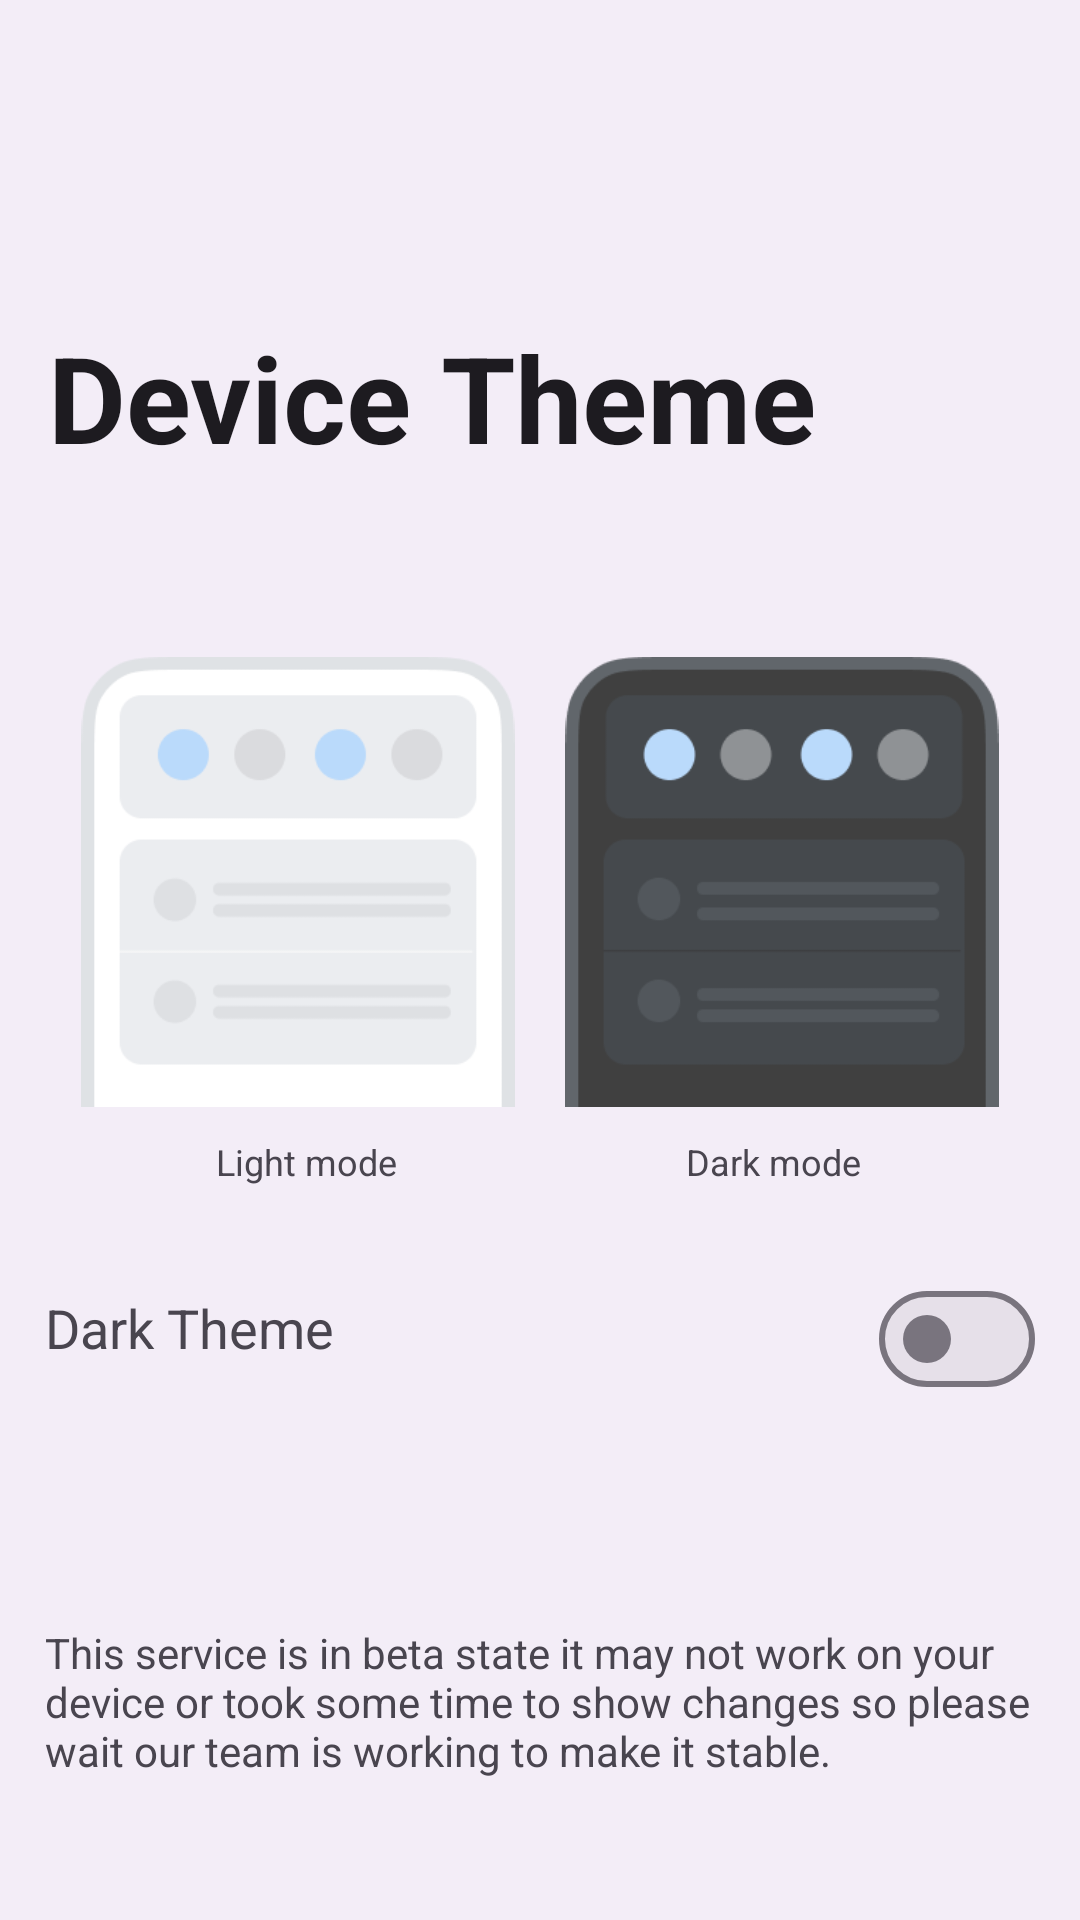

Write the Android layout XML for this screen, with the resource values it uses.
<!-- AndroidManifest.xml: application theme AppTheme -->
<!-- res/layout/activity_themes.xml -->
<?xml version="1.0" encoding="utf-8"?>
<androidx.coordinatorlayout.widget.CoordinatorLayout
    xmlns:android="http://schemas.android.com/apk/res/android"
    xmlns:app="http://schemas.android.com/apk/res-auto"
    android:layout_height="match_parent"
    android:layout_width="match_parent"
    android:background="?attr/colorSurfaceContainer"
    android:orientation="vertical">

    <com.google.android.material.appbar.AppBarLayout
        android:layout_height="wrap_content"
        android:layout_width="match_parent"
        android:background="?colorSurfaceContainer"
        app:titleTextAppearance="@style/TextAppearance.Widget.Event.Toolbar.Title"
        android:fitsSystemWindows="true">

        <com.google.android.material.appbar.CollapsingToolbarLayout
            android:layout_height="179dp"
            android:layout_width="match_parent"
            app:expandedTitleTextAppearance="@style/Theme.Apw.ToolbarExpanded"
            app:contentScrim="@color/header_action_bar_cab"
            app:layout_scrollFlags="scroll|exitUntilCollapsed|snap"
            android:elevation="0dp"
            app:collapsedTitleTextAppearance="@style/Theme.Apw.ToolbarCollapsed"
            app:expandedTitleGravity="left|bottom"
            app:titleCollapseMode="scale"
            style="?attr/collapsingToolbarLayoutLargeStyle"
            app:expandedTitleMarginBottom="31dp"
            app:statusBarScrim="@color/header_action_bar_cab">

            <com.google.android.material.appbar.MaterialToolbar
                android:layout_height="?attr/actionBarSize"
                android:layout_width="match_parent"
                app:title="Device Theme"
                android:elevation="0dp"
                app:layout_collapseMode="pin"
                app:navigationIcon="@drawable/arrow_back_ios_new"
                android:id="@+id/toolbar" />

        </com.google.android.material.appbar.CollapsingToolbarLayout>

    </com.google.android.material.appbar.AppBarLayout>

    <androidx.core.widget.NestedScrollView
        android:layout_height="match_parent"
        android:layout_width="match_parent"
        app:layout_behavior="@string/appbar_scrolling_view_behavior">

        <LinearLayout
            android:layout_height="match_parent"
            android:layout_width="match_parent"
            android:orientation="vertical">

            <LinearLayout
                android:layout_height="wrap_content"
                android:layout_width="match_parent"
                android:gravity="center"
                android:padding="20dp"
                android:orientation="horizontal"
                android:layout_marginTop="20dp"
                android:layout_gravity="center">
                <LinearLayout
                    android:layout_height="wrap_content"
                    android:layout_width="wrap_content"
                    android:orientation="vertical">
                    <ImageView
                        android:layout_height="150dp"
                        android:layout_width="150dp"
                        android:layout_marginRight="5.5dp"
                        android:src="@drawable/lightmode_sketch" />
                    <TextView
                        android:layout_height="match_parent"
                        android:layout_width="match_parent"
                        android:textSize="12dp"
                        android:text="Light mode"
                        android:id="@+id/light"
                        android:gravity="center"
                        android:layout_marginTop="10dp" />
                </LinearLayout>
                <LinearLayout
                    android:layout_height="wrap_content"
                    android:layout_width="wrap_content"
                    android:orientation="vertical">
                    <ImageView
                        android:layout_height="150dp"
                        android:layout_width="150dp"
                        android:layout_marginLeft="5.5dp"
                        android:src="@drawable/darkmode_sketch" />
                    <TextView
                        android:layout_height="match_parent"
                        android:layout_width="match_parent"
                        android:textSize="12dp"
                        android:text="Dark mode"
                        android:id="@+id/dark"
                        android:layout_marginTop="10dp"
                        android:gravity="center" />
                </LinearLayout>
            </LinearLayout>

            <LinearLayout
                android:layout_height="wrap_content"
                android:layout_width="match_parent"
                android:layout_marginTop="20dp"
                android:layout_margin="15dp">

                <TextView
                    android:layout_height="match_parent"
                    android:layout_width="match_parent"
                    android:textSize="18dp"
                    android:text="Dark Theme"
                    android:layout_weight="1"
                    android:layout_gravity="center"
                    android:gravity="start"
                    android:layout_alignParentLeft="true" />

                <com.google.android.material.materialswitch.MaterialSwitch
                    android:layout_height="wrap_content"
                    android:layout_width="wrap_content"
                    android:id="@+id/hello"
                    android:layout_gravity="center"
                    android:gravity="end"
                    android:layout_alignParentRight="true" />

            </LinearLayout>
            <LinearLayout
                android:layout_height="wrap_content"
                android:layout_width="match_parent"
                android:layout_marginTop="40dp"
                android:orientation="vertical">

                <ImageView
                    android:layout_height="wrap_content"
                    android:layout_width="wrap_content"
                    android:src="@drawable/info"
                    android:id="@+id/info"
                    android:layout_marginLeft="15dp" />

                <TextView
                    android:layout_height="wrap_content"
                    android:layout_width="match_parent"
                    android:layout_marginLeft="15dp"
                    android:layout_marginRight="15dp"
                    android:layout_marginTop="8dp"
                    android:text="This service is in beta state it may not work on your device or took some time to show changes so please wait our team is working to make it stable." />

            </LinearLayout>
        </LinearLayout>

    </androidx.core.widget.NestedScrollView>

</androidx.coordinatorlayout.widget.CoordinatorLayout>
<!-- resources referenced by this layout -->
<resources>
  <color name="header_action_bar_cab">@android:color/system_neutral1_100</color>
  <!-- drawable darkmode_sketch: png bitmap (drawable, 3196 bytes) -->
  <!-- drawable lightmode_sketch: png bitmap (drawable, 2966 bytes) -->
  <style name="TextAppearance.Widget.Event.Toolbar.Title" parent="TextAppearance.Widget.AppCompat.Toolbar.Title">
          <item name="android:textStyle">normal</item>
          <item name="android:fontFamily">sans-serif</item>
      </style>
  <style name="Theme.Apw.ToolbarCollapsed" parent="@android:style/TextAppearance.DeviceDefault.Widget.ActionBar.Title">
          <item name="android:fontFamily">sans-serif</item>
          <item name="android:textSize">20dp</item>
          <item name="android:textStyle">bold</item>
      </style>
  <style name="Theme.Apw.ToolbarExpanded" parent="Theme.Apw.ToolbarCollapsed">
          <item name="android:textSize">40dp</item>
          <item name="android:textStyle">bold</item>
          <item name="android:drawablePadding">10dp</item>
      </style>
  <style name="AppTheme" parent="Base.AppTheme" />
  <style name="Base.AppTheme" parent="Theme.Material3.DayNight.NoActionBar">
          <item name="android:statusBarColor">?attr/colorSurfaceContainer</item>
          <item name="android:navigationBarColor">?attr/colorSurfaceContainer</item>
          <item name="android:windowLightStatusBar">true</item>
          <item name="colorPrimary">@color/overlay_light_primary</item>
      </style>
  <color name="overlay_light_primary">#9C4146</color>
</resources>
